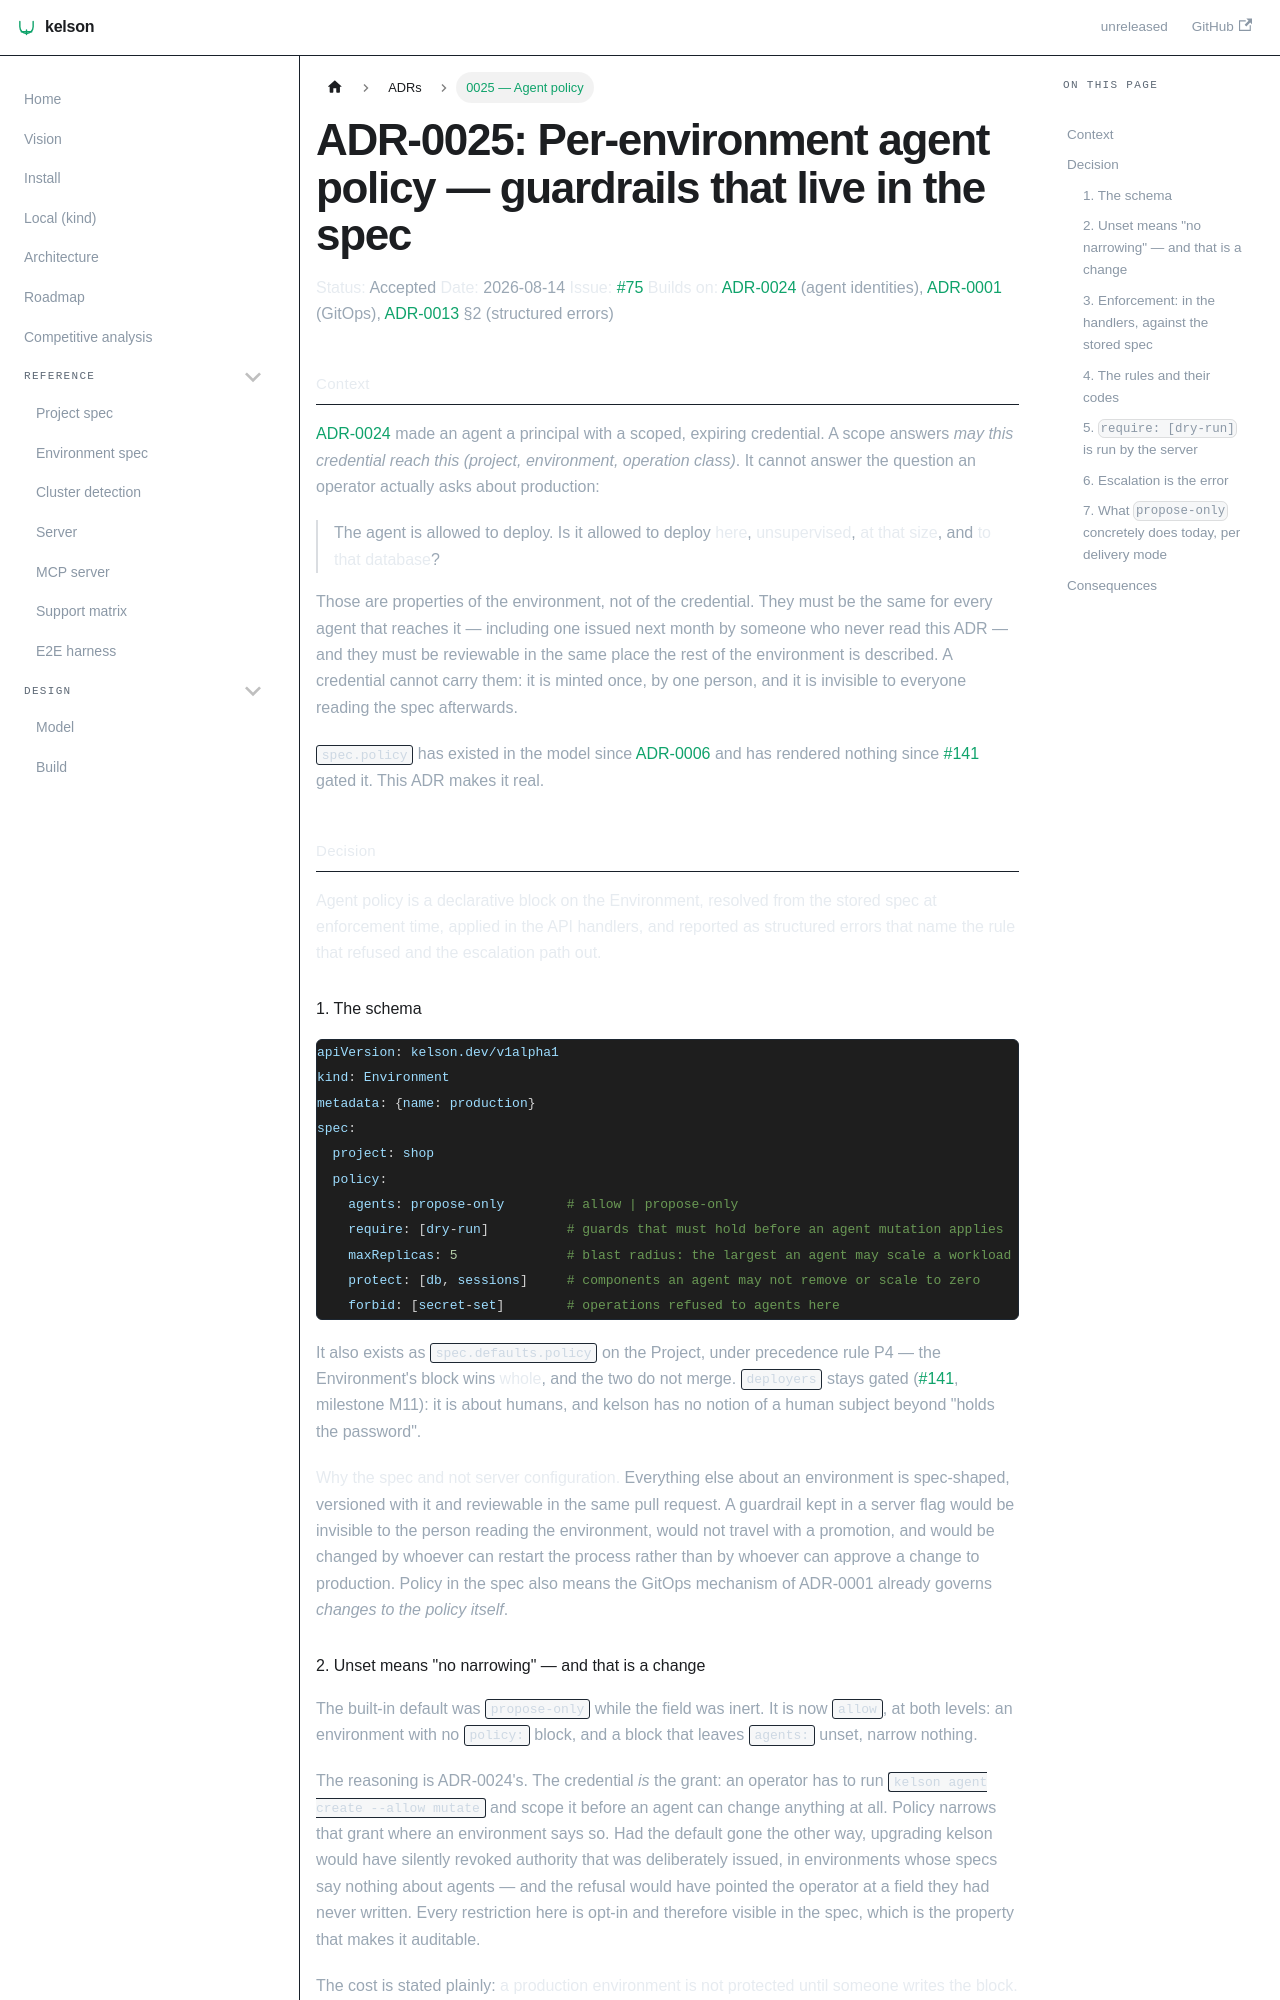

repository: dafrie/kelson · page: adr/0025-agent-policy/index.html · generator: docusaurus

# ADR-0025: Per-environment agent policy — guardrails that live in the spec

**Status:** Accepted
**Date:** 2026-08-14
**Issue:** [#75](https://github.com/dafrie/kelson/issues/75)
**Builds on:** [ADR-0024](0024-agent-identities.md) (agent identities), [ADR-0001](0001-hybrid-state-model.md) (GitOps), [ADR-0013](0013-server-state-and-api-v0.md) §2 (structured errors)

## Context

[ADR-0024](0024-agent-identities.md) made an agent a principal with a scoped, expiring credential. A
scope answers *may this credential reach this (project, environment, operation class)*. It cannot
answer the question an operator actually asks about production:

> The agent is allowed to deploy. Is it allowed to deploy **here**, **unsupervised**, **at that
> size**, and **to that database**?

Those are properties of the environment, not of the credential. They must be the same for every
agent that reaches it — including one issued next month by someone who never read this ADR — and
they must be reviewable in the same place the rest of the environment is described. A credential
cannot carry them: it is minted once, by one person, and it is invisible to everyone reading the
spec afterwards.

`spec.policy` has existed in the model since [ADR-0006](0006-project-application-environment.md) and
has rendered nothing since [#141](https://github.com/dafrie/kelson/issues/141) gated it. This ADR
makes it real.

## Decision

**Agent policy is a declarative block on the Environment, resolved from the stored spec at
enforcement time, applied in the API handlers, and reported as structured errors that name the rule
that refused and the escalation path out.**

### 1. The schema

```yaml
apiVersion: kelson.dev/v1alpha1
kind: Environment
metadata: {name: production}
spec:
  project: shop
  policy:
    agents: propose-only        # allow | propose-only
    require: [dry-run]          # guards that must hold before an agent mutation applies
    maxReplicas: 5              # blast radius: the largest an agent may scale a workload
    protect: [db, sessions]     # components an agent may not remove or scale to zero
    forbid: [secret-set]        # operations refused to agents here
```

It also exists as `spec.defaults.policy` on the Project, under precedence rule P4 — the
Environment's block wins **whole**, and the two do not merge. `deployers` stays gated
([#141](https://github.com/dafrie/kelson/issues/141), milestone M11): it is about humans, and kelson
has no notion of a human subject beyond "holds the password".

**Why the spec and not server configuration.** Everything else about an environment is spec-shaped,
versioned with it and reviewable in the same pull request. A guardrail kept in a server flag would
be invisible to the person reading the environment, would not travel with a promotion, and would be
changed by whoever can restart the process rather than by whoever can approve a change to
production. Policy in the spec also means the GitOps mechanism of ADR-0001 already governs *changes
to the policy itself*.

### 2. Unset means "no narrowing" — and that is a change

The built-in default was `propose-only` while the field was inert. It is now `allow`, at both
levels: an environment with no `policy:` block, and a block that leaves `agents:` unset, narrow
nothing.

The reasoning is ADR-0024's. The credential *is* the grant: an operator has to run `kelson agent
create --allow mutate` and scope it before an agent can change anything at all. Policy narrows that
grant where an environment says so. Had the default gone the other way, upgrading kelson would have
silently revoked authority that was deliberately issued, in environments whose specs say nothing
about agents — and the refusal would have pointed the operator at a field they had never written.
Every restriction here is opt-in and therefore visible in the spec, which is the property that makes
it auditable.

The cost is stated plainly: **a production environment is not protected until someone writes the
block.** The mitigations that exist before it is written are the credential's own scope, its TTL,
and the fact that `mutate` must be granted explicitly.
